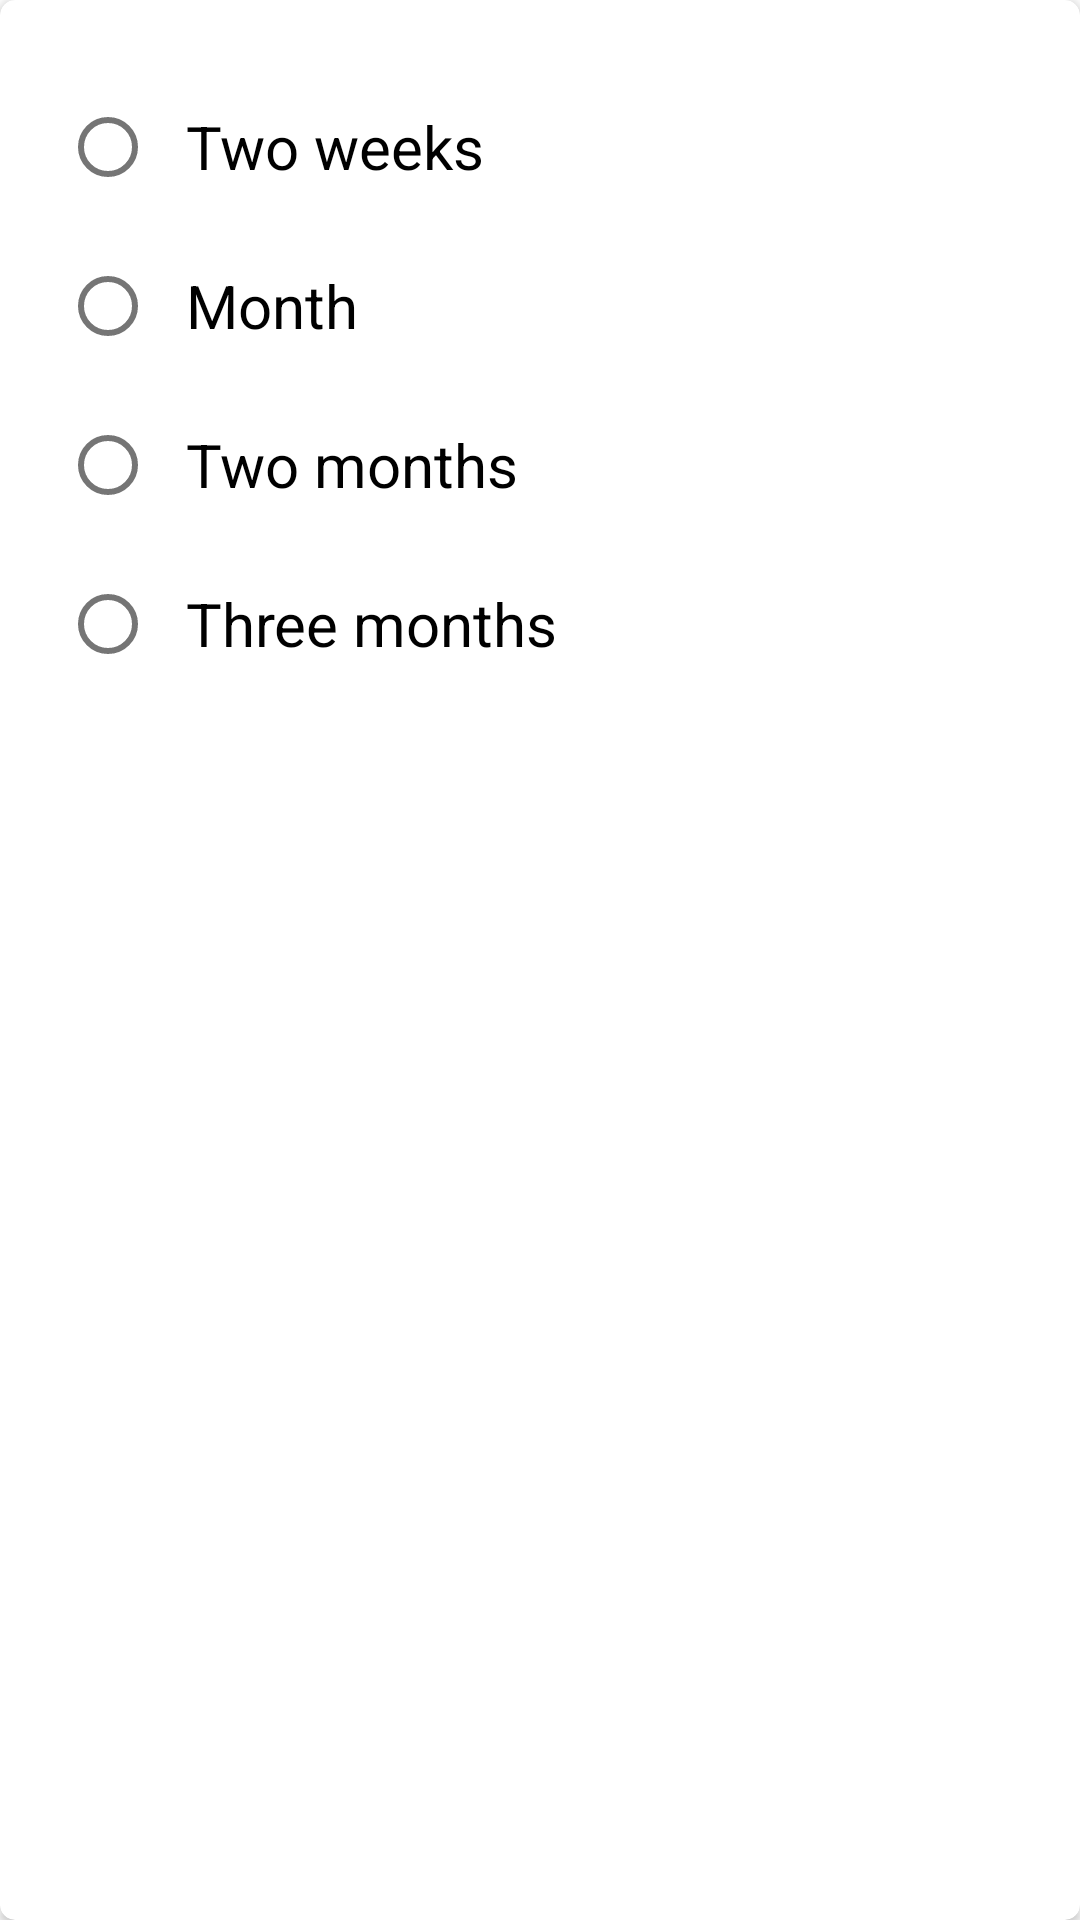

Reconstruct the res/layout file that produces this screen, plus the resources it refers to.
<!-- AndroidManifest.xml: application theme Theme.InventoryControl -->
<!-- res/layout/choosing_dailog.xml -->
<?xml version="1.0" encoding="utf-8"?>
<androidx.cardview.widget.CardView
    xmlns:android="http://schemas.android.com/apk/res/android"
    android:layout_width="match_parent"
    android:layout_height="wrap_content"
    xmlns:app="http://schemas.android.com/apk/res-auto"
    app:cardBackgroundColor="@color/white"
    app:cardCornerRadius="5dp"
    android:layout_marginHorizontal="20dp">

    <RadioGroup
        android:layout_width="match_parent"
        android:layout_height="wrap_content"
        android:gravity="center"
        android:padding="20dp"
        android:orientation="vertical">

        <RadioButton
            android:layout_width="match_parent"
            android:layout_height="wrap_content"
            android:id="@+id/two_weeks"
            android:textSize="20sp"
            android:paddingStart="10dp"
            android:paddingLeft="10dp"
            android:paddingEnd="10dp"
            android:paddingRight="10dp"
            android:layout_marginTop="5dp"
            android:text="@string/two_weeks" />

        <RadioButton
            android:layout_width="match_parent"
            android:layout_height="wrap_content"
            android:id="@+id/month"
            android:textSize="20sp"
            android:paddingStart="10dp"
            android:paddingLeft="10dp"
            android:paddingEnd="10dp"
            android:paddingRight="10dp"
            android:layout_marginTop="5dp"
            android:text="@string/month"/>

        <RadioButton
            android:layout_width="match_parent"
            android:layout_height="wrap_content"
            android:id="@+id/two_months"
            android:textSize="20sp"
            android:paddingStart="10dp"
            android:paddingLeft="10dp"
            android:paddingEnd="10dp"
            android:paddingRight="10dp"
            android:layout_marginTop="5dp"
            android:text="@string/two_months"/>

        <RadioButton
            android:layout_width="match_parent"
            android:layout_height="wrap_content"
            android:id="@+id/three_months"
            android:textSize="20sp"
            android:paddingStart="10dp"
            android:paddingLeft="10dp"
            android:paddingEnd="10dp"
            android:paddingRight="10dp"
            android:layout_marginTop="5dp"
            android:text="@string/three_months"/>

    </RadioGroup>

</androidx.cardview.widget.CardView>
<!-- resources referenced by this layout -->
<resources>
  <string name="month">Month</string>
  <string name="three_months">Three months</string>
  <string name="two_months">Two months</string>
  <string name="two_weeks">Two weeks</string>
  <style name="Theme.InventoryControl" parent="Theme.MaterialComponents.DayNight.NoActionBar">
          
          <item name="colorPrimary">@color/purple_500</item>
          <item name="colorPrimaryVariant">@color/purple_700</item>
          <item name="colorOnPrimary">@color/white</item>
          
          <item name="colorSecondary">@color/teal_200</item>
          <item name="colorSecondaryVariant">@color/teal_700</item>
          <item name="colorOnSecondary">@color/black</item>
          
          <item name="android:statusBarColor" tools:targetApi="21">?attr/colorPrimaryVariant</item>
          
      </style>
  <!-- not gathered from this repository: default colours our renderer supplied (Android Studio template values) -->
  <color name="purple_500">#FF6200EE</color>
  <color name="purple_700">#FF3700B3</color>
  <color name="teal_200">#FF03DAC5</color>
  <color name="teal_700">#FF018786</color>
  <color name="black">#FF000000</color>
  <color name="white">#FFFFFFFF</color>
</resources>
